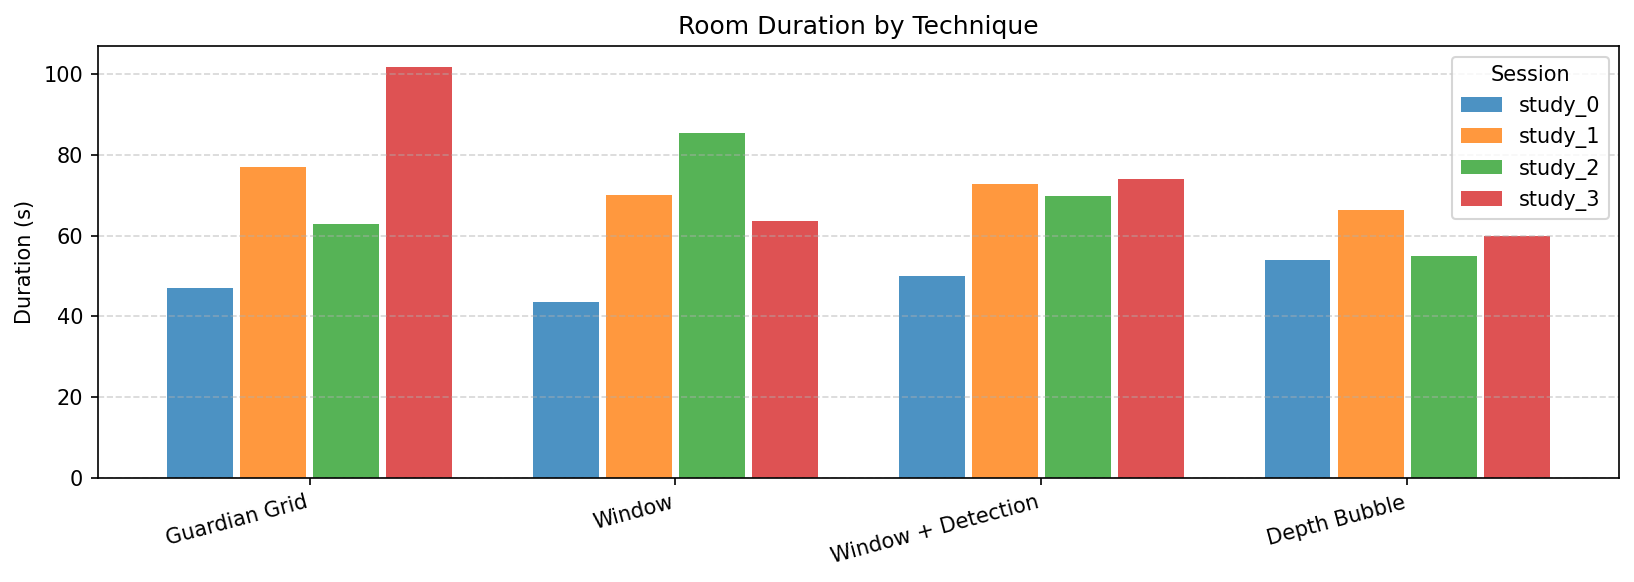

The table this chart was drawn from, first rows:
session, participant, room_id, technique, duration_s
study_0, P00, room_1, Guardian Grid, 46.95
study_0, P00, room_2, Window, 43.48
study_0, P00, room_3, Window + Detection, 50.1
study_0, P00, room_4, Depth Bubble, 53.87
study_1, P00, room_1, Guardian Grid, 77.06
study_1, P00, room_2, Window, 69.99
study_1, P00, room_3, Window + Detection, 72.77
study_1, P00, room_4, Depth Bubble, 66.35
study_2, P00, room_1, Guardian Grid, 62.8
study_2, P00, room_2, Window, 85.48
study_2, P00, room_3, Window + Detection, 69.9
study_2, P00, room_4, Depth Bubble, 54.91
study_3, P00, room_1, Guardian Grid, 101.8
study_3, P00, room_2, Window, 63.59
study_3, P00, room_3, Window + Detection, 74.08
study_3, P00, room_4, Depth Bubble, 59.88
